The GitHub repository 011-Alan/monuscript contains a labelled image folder "dataset" with 6 categories: Charminar, Hawa Mahal, India Gate, Qutub Minar, Red Fort, Taj Mahal. Examples follow, each with its label.

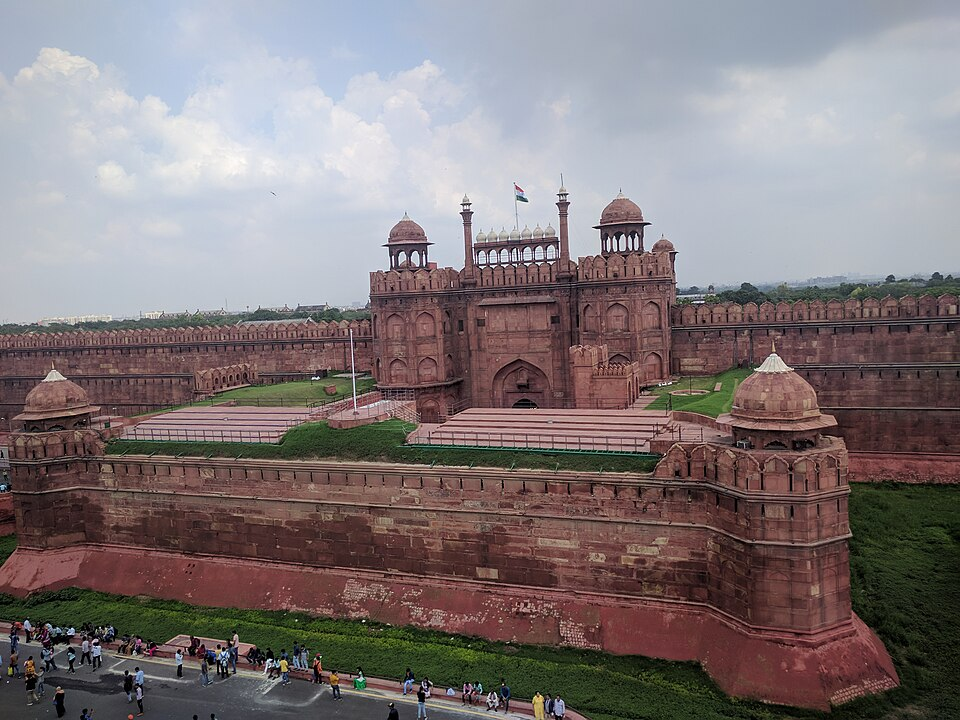
Label: Red Fort

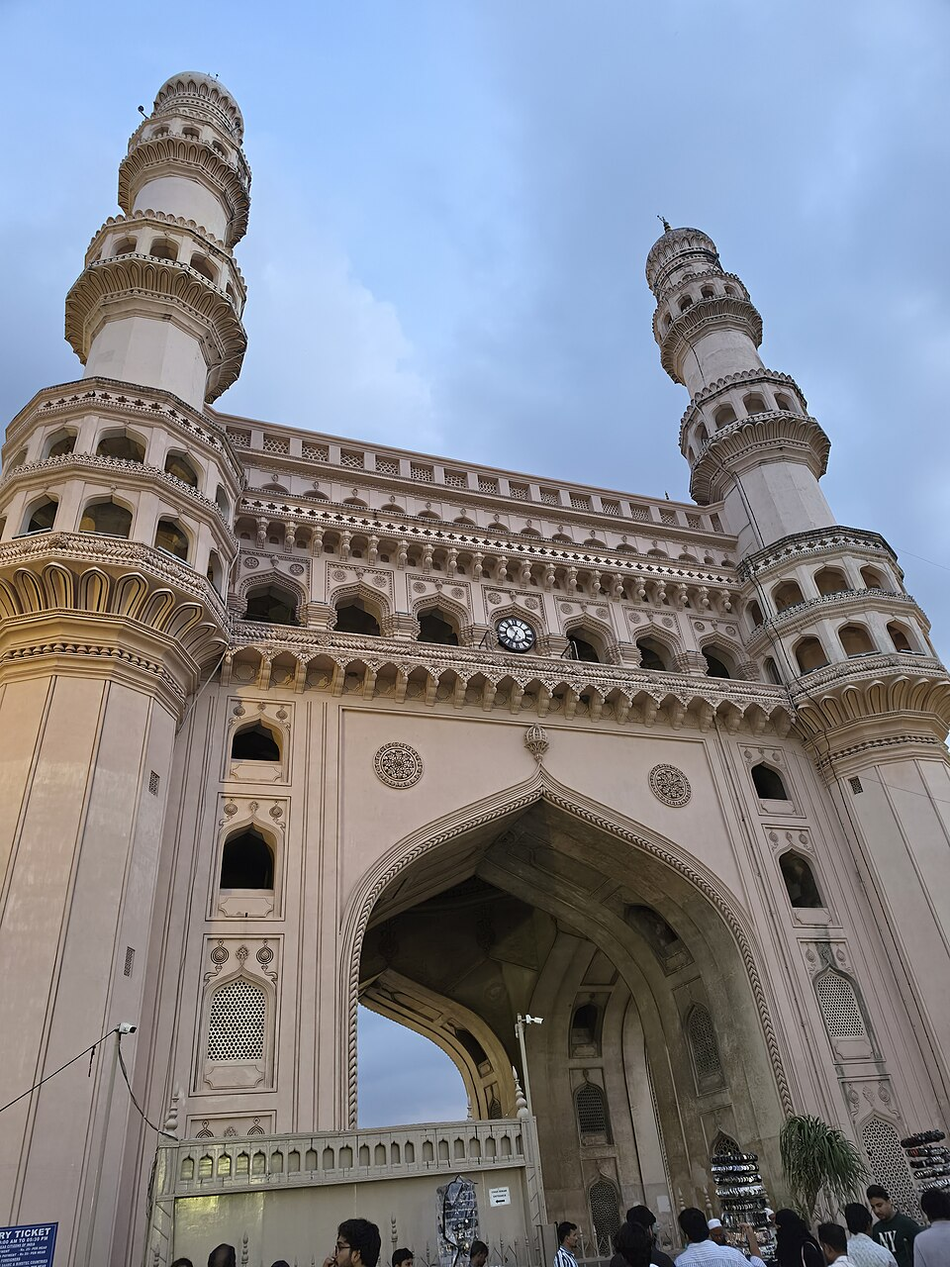
Label: Charminar

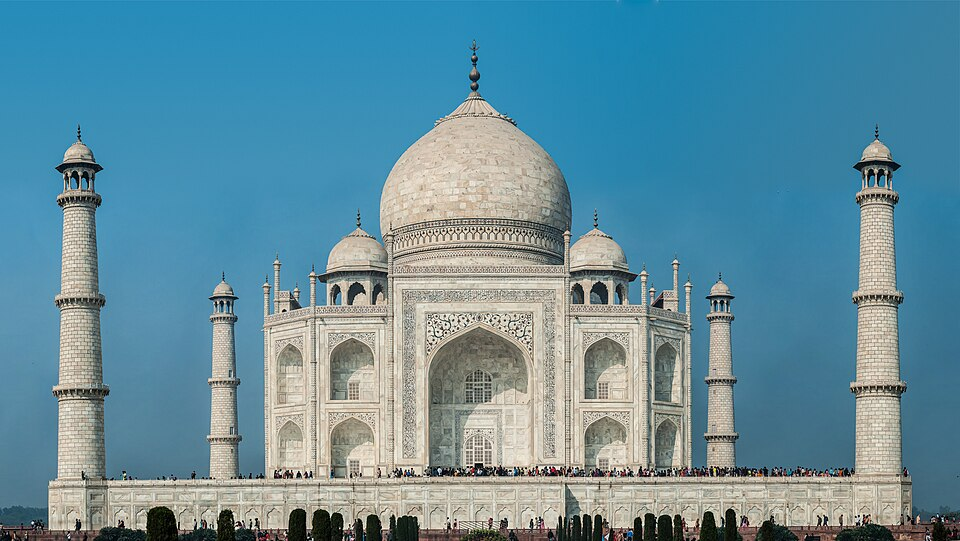
Label: Taj Mahal

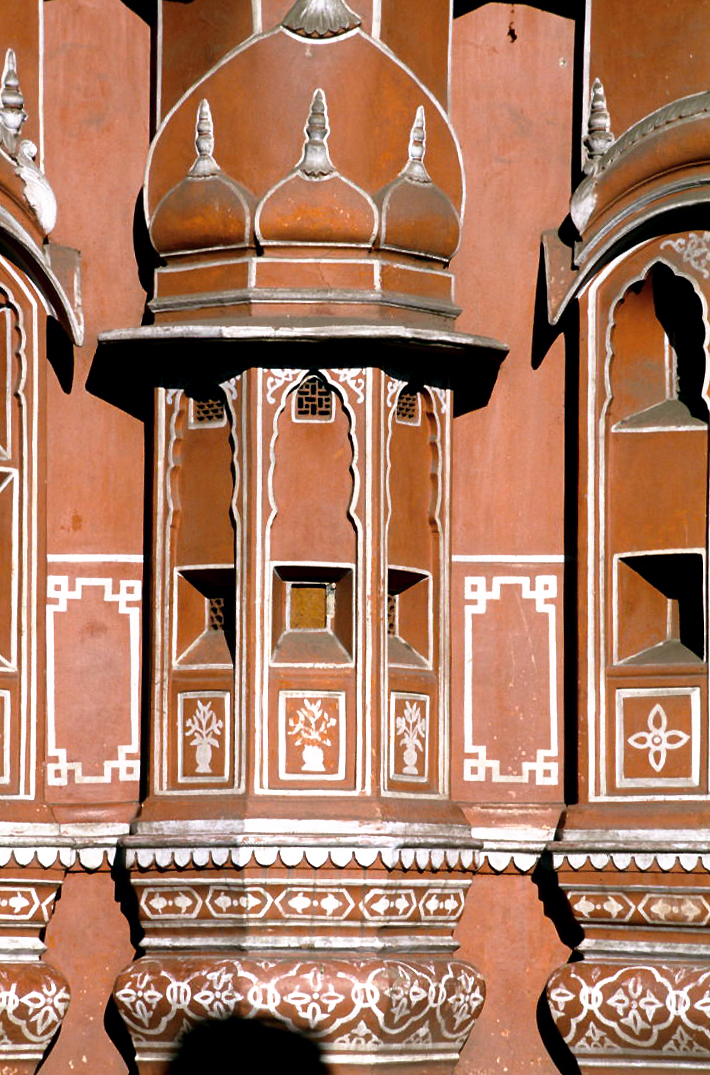
Label: Hawa Mahal

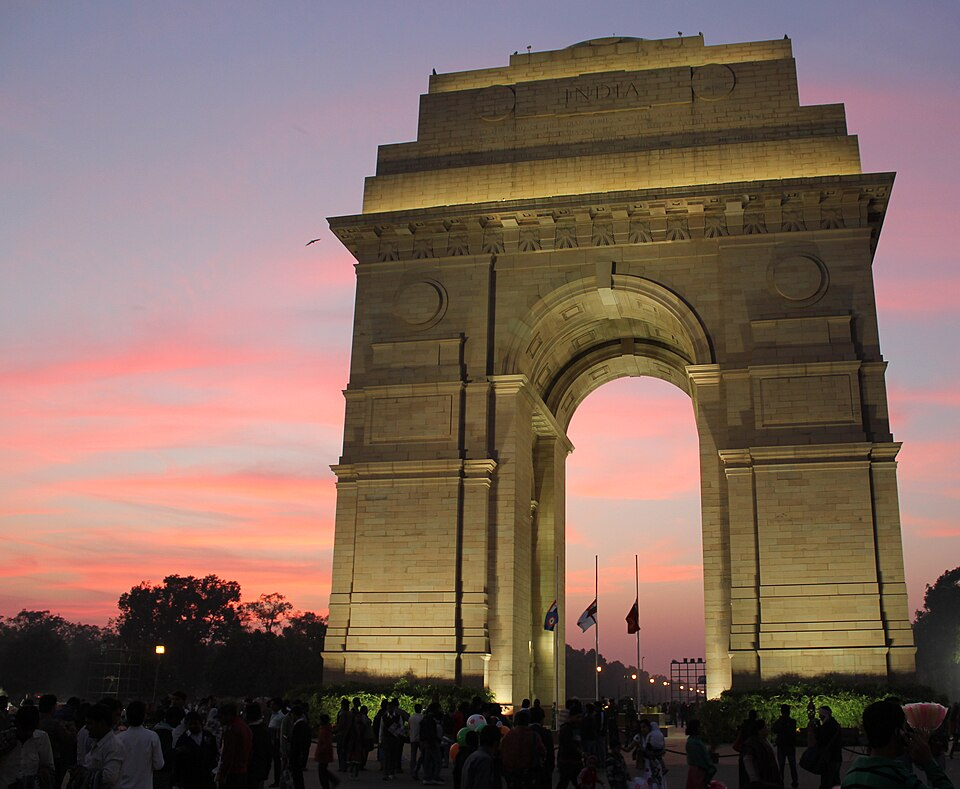
Label: India Gate

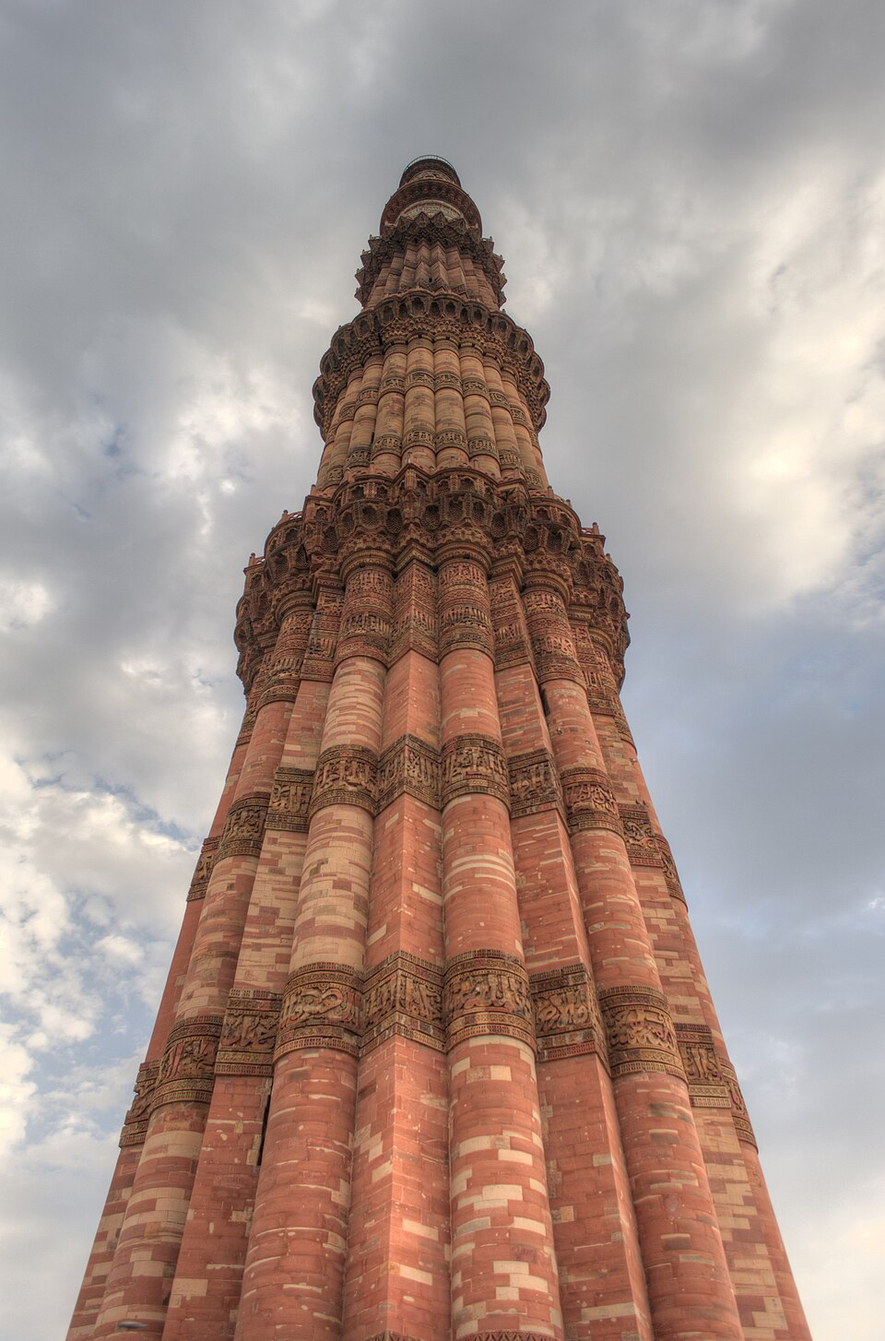
Label: Qutub Minar
